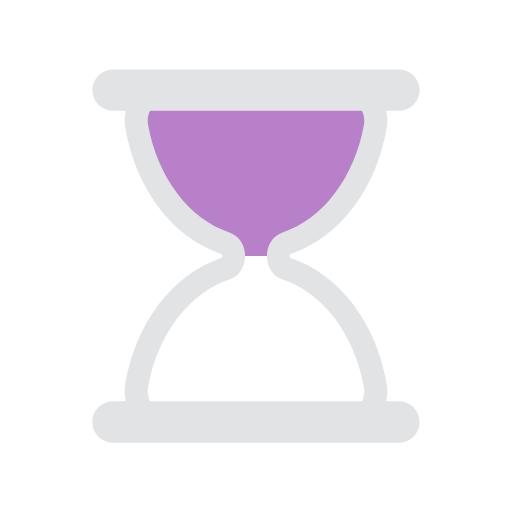
t = 0.00 s
t = 1.00 s: frame unchanged from t = 0.00 s, image omitted
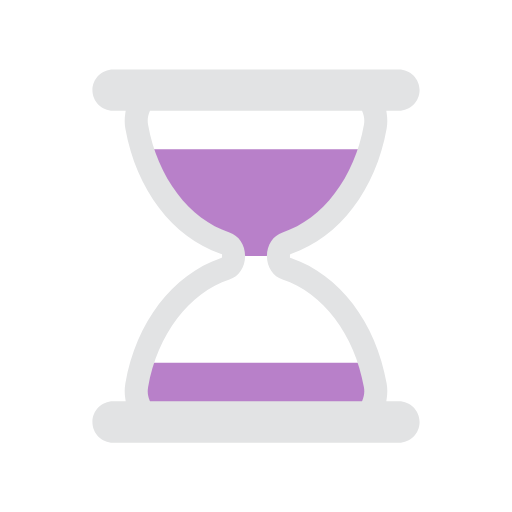
t = 1.50 s
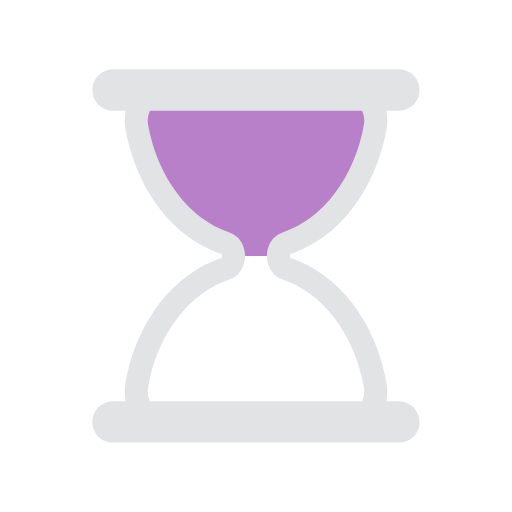
t = 2.50 s
t = 3.50 s: frame unchanged from t = 2.50 s, image omitted
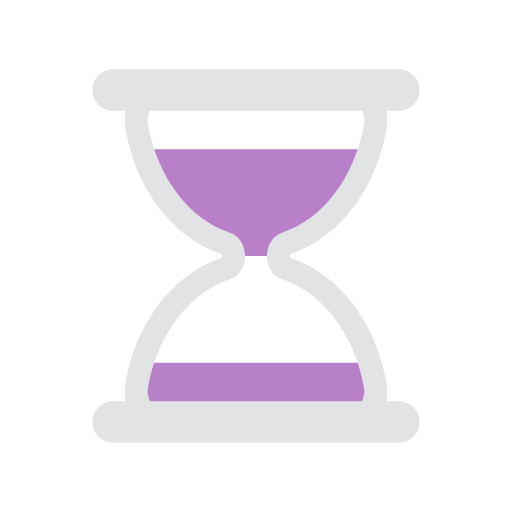
t = 4.00 s

The animated SVG that drew these frames (rendered in a browser with its animation timeline set to each time). Animation: 5 SMIL elements (animate=4,animateTransform=1); one cycle of 5.00 s, repeats indefinitely.

<svg xmlns="http://www.w3.org/2000/svg" xmlns:xlink="http://www.w3.org/1999/xlink" style="margin:auto;display:block;" width="60px" height="60px" viewBox="0 0 100 100" preserveAspectRatio="xMidYMid">
<defs>
  <clipPath id="ldio-3cnw1a2ux5w-cp">
    <rect x="0" y="0" width="100" height="50">
      <animate attributeName="y" repeatCount="indefinite" dur="5s" calcMode="spline" values="0;50;0;0;0" keyTimes="0;0.4;0.5;0.9;1" keySplines="0.3 0 1 0.7;0.3 0 1 0.7;0.3 0 1 0.7;0.3 0 1 0.7"></animate>
      <animate attributeName="height" repeatCount="indefinite" dur="5s" calcMode="spline" values="50;0;0;50;50" keyTimes="0;0.4;0.5;0.9;1" keySplines="0.3 0 1 0.7;0.3 0 1 0.7;0.3 0 1 0.7;0.3 0 1 0.7"></animate>
    </rect>
    <rect x="0" y="50" width="100" height="50">
      <animate attributeName="y" repeatCount="indefinite" dur="5s" calcMode="spline" values="100;50;50;50;50" keyTimes="0;0.4;0.5;0.9;1" keySplines="0.3 0 1 0.7;0.3 0 1 0.7;0.3 0 1 0.7;0.3 0 1 0.7"></animate>
      <animate attributeName="height" repeatCount="indefinite" dur="5s" calcMode="spline" values="0;50;50;0;0" keyTimes="0;0.4;0.5;0.9;1" keySplines="0.3 0 1 0.7;0.3 0 1 0.7;0.3 0 1 0.7;0.3 0 1 0.7"></animate>
    </rect>
  </clipPath>
</defs>
<g transform="translate(50 50)"><g transform="scale(0.9)"><g transform="translate(-50 -50)">
  <g>
    <animateTransform attributeName="transform" type="rotate" dur="5s" repeatCount="indefinite" values="0 50 50;0 50 50;180 50 50;180 50 50;360 50 50" keyTimes="0;0.4;0.5;0.9;1"></animateTransform>
    <path clip-path="url(#ldio-3cnw1a2ux5w-cp)" fill="#b880c9" d="M54.864 50L54.864 50c0-1.291 0.689-2.412 1.671-2.729c9.624-3.107 17.154-12.911 19.347-25.296 c0.681-3.844-1.698-7.475-4.791-7.475H28.908c-3.093 0-5.472 3.631-4.791 7.475c2.194 12.385 9.723 22.189 19.347 25.296 c0.982 0.317 1.671 1.438 1.671 2.729v0c0 1.291-0.689 2.412-1.671 2.729C33.84 55.836 26.311 65.64 24.117 78.025 c-0.681 3.844 1.698 7.475 4.791 7.475h42.184c3.093 0 5.472-3.631 4.791-7.475C73.689 65.64 66.16 55.836 56.536 52.729 C55.553 52.412 54.864 51.291 54.864 50z"></path>
    <path fill="#e2e3e4" d="M81 81.5h-2.724l0.091-0.578c0.178-1.122 0.17-2.243-0.022-3.333C76.013 64.42 68.103 54.033 57.703 50.483l-0.339-0.116 v-0.715l0.339-0.135c10.399-3.552 18.31-13.938 20.642-27.107c0.192-1.089 0.2-2.211 0.022-3.333L78.276 18.5H81 c2.481 0 4.5-2.019 4.5-4.5S83.481 9.5 81 9.5H19c-2.481 0-4.5 2.019-4.5 4.5s2.019 4.5 4.5 4.5h2.724l-0.092 0.578 c-0.178 1.122-0.17 2.243 0.023 3.333c2.333 13.168 10.242 23.555 20.642 27.107l0.338 0.116v0.715l-0.338 0.135 c-10.4 3.551-18.31 13.938-20.642 27.106c-0.193 1.09-0.201 2.211-0.023 3.333l0.092 0.578H19c-2.481 0-4.5 2.019-4.5 4.5 s2.019 4.5 4.5 4.5h62c2.481 0 4.5-2.019 4.5-4.5S83.481 81.5 81 81.5z M73.14 81.191L73.012 81.5H26.988l-0.128-0.309 c-0.244-0.588-0.491-1.538-0.28-2.729c2.014-11.375 8.944-20.542 17.654-23.354c2.035-0.658 3.402-2.711 3.402-5.108 c0-2.398-1.368-4.451-3.403-5.108c-8.71-2.812-15.639-11.979-17.653-23.353c-0.211-1.191 0.036-2.143 0.281-2.731l0.128-0.308 h46.024l0.128 0.308c0.244 0.589 0.492 1.541 0.281 2.731c-2.015 11.375-8.944 20.541-17.654 23.353 c-2.035 0.658-3.402 2.71-3.402 5.108c0 2.397 1.368 4.45 3.403 5.108c8.71 2.812 15.64 11.979 17.653 23.354 C73.632 79.651 73.384 80.604 73.14 81.191z"></path>
  </g>
</g></g></g>
</svg>
